Labelled photos from "Final", an image-classification folder in Ren-GT/Final. The possible labels are: corn cercospora leaf spot, corn northern leaf blight, pepper bacterial spot, potato early blight, potato late blight, potato healthy.

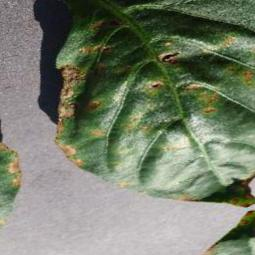
Label: pepper bacterial spot

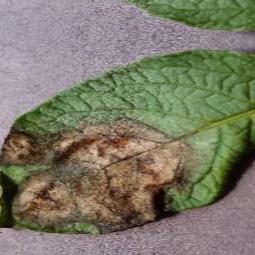
Label: potato late blight

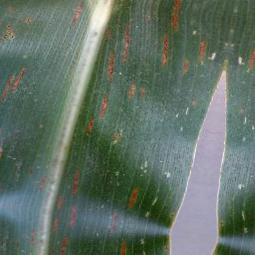
Label: corn cercospora leaf spot

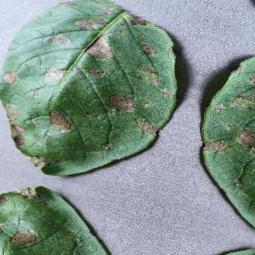
Label: potato early blight

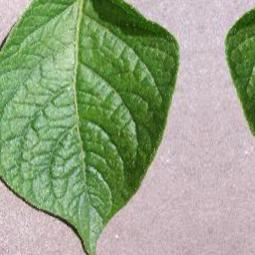
Label: potato healthy

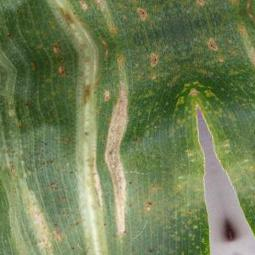
Label: corn northern leaf blight
